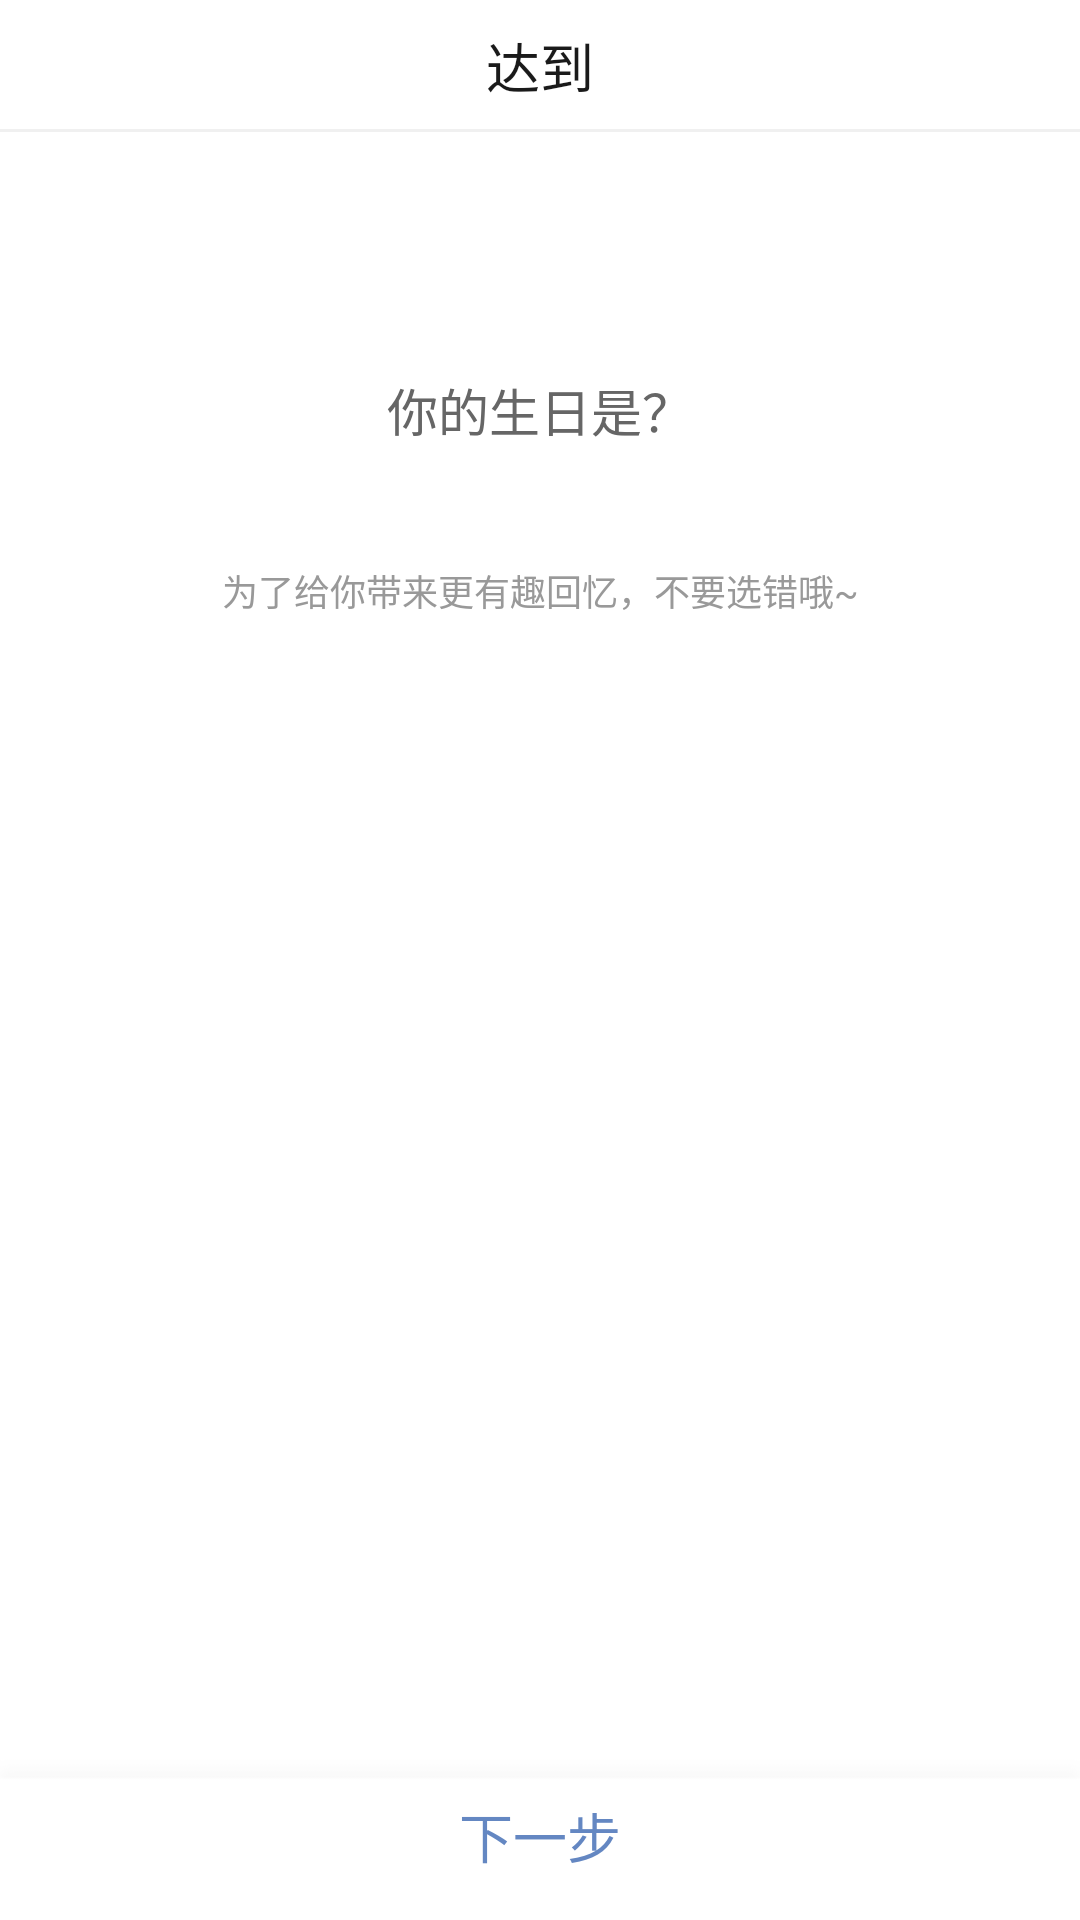

Reconstruct the res/layout file that produces this screen, plus the resources it refers to.
<!-- AndroidManifest.xml: application theme AppTheme -->
<!-- res/layout/act_user_birthday.xml -->
<?xml version="1.0" encoding="utf-8"?>
<RelativeLayout xmlns:android="http://schemas.android.com/apk/res/android"
    android:layout_width="match_parent"
    android:layout_height="match_parent"
    android:background="@color/white"
    android:fitsSystemWindows="true"
    android:orientation="vertical">

    <include
        android:id="@+id/header"
        layout="@layout/header_layout01" />


    <TextView
        android:id="@+id/text1"
        android:layout_width="wrap_content"
        android:layout_height="wrap_content"
        android:layout_below="@+id/header"
        android:layout_centerHorizontal="true"
        android:layout_marginTop="80dp"
        android:text="@string/nideshengrishi"
        android:textColor="@color/B"
        android:textSize="@dimen/T2" />


    <TextView
        android:id="@+id/text2"
        android:layout_width="wrap_content"
        android:layout_height="wrap_content"
        android:layout_below="@+id/text1"
        android:layout_centerHorizontal="true"
        android:layout_marginTop="39dp"
        android:text="@string/shengrijianjie"
        android:textColor="@color/G"
        android:textSize="@dimen/T4" />


    <FrameLayout
        android:id="@+id/picker_layout"
        android:layout_width="match_parent"
        android:layout_height="wrap_content"
        android:layout_below="@+id/text2"
        android:layout_marginLeft="24dp"
        android:layout_marginRight="24dp"
        android:layout_marginTop="50dp"
        android:background="@color/white"
        android:orientation="vertical" />

    <TextView
        android:id="@+id/next_button"
        android:layout_width="match_parent"
        android:layout_height="54dp"
        android:layout_alignParentBottom="true"
        android:layout_alignParentStart="true"
        android:background="@drawable/anniu_next"
        android:gravity="center_horizontal|bottom"
        android:paddingBottom="15dp"
        android:text="@string/next"
        android:textColor="@color/F"
        android:textSize="@dimen/T1" />


</RelativeLayout>
<!-- res/layout/header_layout01.xml (included above) -->
<?xml version="1.0" encoding="utf-8"?>
<LinearLayout xmlns:android="http://schemas.android.com/apk/res/android"
    android:layout_width="match_parent"
    android:layout_height="44dp"
    android:background="@color/white"
    android:orientation="vertical">


    <RelativeLayout
        android:layout_width="match_parent"
        android:layout_height="match_parent">

        <LinearLayout
            android:id="@+id/back_to"
            android:layout_width="40dp"
            android:layout_height="match_parent"
            android:gravity="center_vertical"
            android:orientation="horizontal"
            android:paddingLeft="@dimen/M14"
            android:visibility="gone">

            <ImageView
                android:layout_width="9dp"
                android:layout_height="16dp"
                android:background="@drawable/fanhui1" />

        </LinearLayout>


        <TextView
            android:id="@+id/title_text"
            android:layout_width="wrap_content"
            android:layout_height="wrap_content"
            android:layout_centerInParent="true"
            android:text="@string/app_name"
            android:textColor="@color/D"
            android:textSize="@dimen/T1" />


        <LinearLayout
            android:id="@+id/right_img_layout"
            android:layout_width="40dp"
            android:layout_height="match_parent"
            android:layout_alignParentRight="true"
            android:gravity="center_vertical|right"
            android:orientation="horizontal"
            android:paddingRight="14dp"
            android:visibility="gone">


            <ImageView
                android:id="@+id/right_img"
                android:layout_width="16dp"
                android:layout_height="16dp"
                android:background="@drawable/fenxiang" />

        </LinearLayout>


        <View
            android:layout_width="match_parent"
            android:layout_height="1dp"
            android:layout_alignParentBottom="true"
            android:background="@color/line_bg" />

    </RelativeLayout>


</LinearLayout>
<!-- resources referenced by this layout -->
<resources>
  <color name="B">#666666</color>
  <color name="D">#1a1a1a</color>
  <color name="F">#6487c2</color>
  <color name="G">#999999</color>
  <color name="line_bg">#f0f0f0</color>
  <color name="white">#ffffff</color>
  <dimen name="M14">14dp</dimen>
  <dimen name="T1">18sp</dimen>
  <dimen name="T2">17sp</dimen>
  <dimen name="T4">12sp</dimen>
  <!-- drawable anniu_next: png bitmap (drawable-xhdpi, 1568 bytes) -->
  <!-- drawable fanhui1: png bitmap (drawable-xhdpi, 1388 bytes) -->
  <!-- drawable fenxiang: png bitmap (drawable-xhdpi, 1534 bytes) -->
  <string name="app_name">达到</string>
  <string name="next">下一步</string>
  <string name="nideshengrishi">你的生日是？</string>
  <string name="shengrijianjie">为了给你带来更有趣回忆，不要选错哦~</string>
  <style name="AppTheme" parent="Theme.AppCompat.Light">
          
          <item name="colorPrimary">@color/colorPrimary</item>
          <item name="colorPrimaryDark">@color/colorPrimaryDark</item>
          <item name="colorAccent">@color/colorAccent</item>
          <item name="android:windowNoTitle">true</item>
          <item name="windowActionBar">false</item>
          <item name="android:windowContentOverlay">@null</item>
      </style>
  <color name="colorPrimary">#3F51B5</color>
  <color name="colorPrimaryDark">#303F9F</color>
  <color name="colorAccent">#FF4081</color>
</resources>
